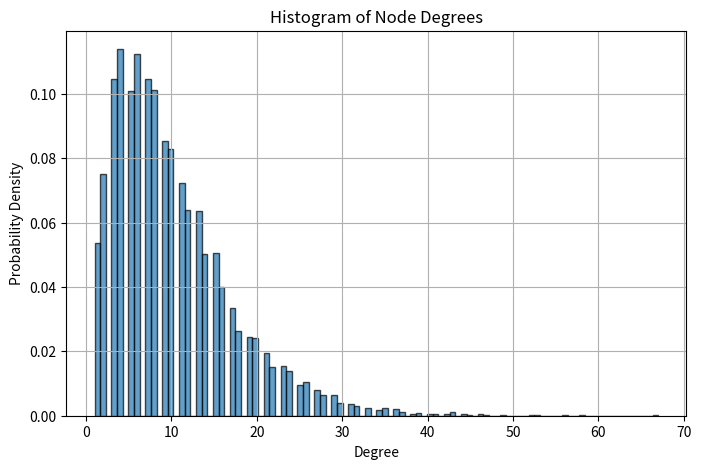

Recreate this plot in Python.
import numpy as np
from scipy.sparse import csr_matrix
from scipy.io import mmwrite
import os
import matplotlib.pyplot as plt
from scipy.stats import gamma

def generate_gamma_degree_graph(num_of_nodes, shape, scale):
    # Sample degrees from Gamma distribution
    degrees = np.random.gamma(shape, scale, num_of_nodes)
    degrees = np.round(degrees).astype(int)

    # Ensure all degrees are at least 1 (optional)
    degrees[degrees < 1] = 1

    # Make sum of degrees even
    if degrees.sum() % 2 != 0:
        degrees[0] += 1

    # Create stubs
    stubs = np.repeat(np.arange(num_of_nodes), degrees)
    np.random.shuffle(stubs)

    # Pair stubs into edges
    row, col = [], []
    existing_edges = set()
    i = 0
    while i < len(stubs) - 1:
        u, v = stubs[i], stubs[i + 1]
        if u != v and (u, v) not in existing_edges and (v, u) not in existing_edges:
            row.extend([u, v])
            col.extend([v, u])
            existing_edges.add((u, v))
            i += 2
        else:
            # Try to find a better partner by swapping with a later stub
            j = i + 2
            while j < len(stubs):
                w = stubs[j]
                if u != w and (u, w) not in existing_edges and (w, u) not in existing_edges:
                    stubs[i + 1], stubs[j] = stubs[j], stubs[i + 1]
                    break
                j += 1
            i += 2

    # Build CSR matrix
    data = np.ones(len(row), dtype=int)
    csr_graph = csr_matrix((data, (row, col)), shape=(num_of_nodes, num_of_nodes))

    return csr_graph


# Generate graphs, If you prefer using degree:
# num_of_nodes = 10000
# shape = 2.0      # Gamma shape (k)
# scale = 2.0      # Gamma scale (θ)
# csr_graph = generate_gamma_degree_graph(num_of_nodes, shape, scale)


# Generate graphs, If you prefer using density:
num_of_nodes = 10000
density = 0.001                                                    # desired edge density
target_avg_deg = density * (num_of_nodes - 1)
shape = 2.0                                                       # controls variance of degrees
scale = target_avg_deg / shape
csr_graph = generate_gamma_degree_graph(num_of_nodes, shape, scale)


# File path
base_dir = "Graphs_with_Gamma_Distributed_Degrees"
folder_name = f"gamma_shape_{shape:.1f}_scale_{scale:.1f}_{num_of_nodes}"
folder_path = os.path.join(base_dir, folder_name)
os.makedirs(folder_path, exist_ok=True)
row_offsets_path = os.path.join(folder_path, "gamma_rowOffsets.txt")
col_indices_path = os.path.join(folder_path, "gamma_columnIndices.txt")
mm_path = os.path.join(folder_path, "gamma_graph.mtx")
pdf_path = os.path.join(folder_path, "degree_histogram.pdf")


# Save graph data
np.savetxt(row_offsets_path, csr_graph.indptr, fmt='%d')
np.savetxt(col_indices_path, csr_graph.indices, fmt='%d')
mmwrite(mm_path, csr_graph)
print(f"Gamma-distributed graph saved to '{folder_path}'")


# Degree histogram
degrees = csr_graph.getnnz(axis=1)
plt.figure(figsize=(8, 5))
plt.hist(degrees, bins=100, density=True, alpha=0.7, edgecolor='black')
plt.title("Histogram of Node Degrees")
plt.xlabel("Degree")
plt.ylabel("Probability Density")
plt.grid(True)
plt.savefig(pdf_path, dpi=400, bbox_inches='tight')
plt.show()

# Fit Gamma to degrees
filtered_degrees = degrees[degrees > 0]  # remove zeros
fitted_shape, loc, fitted_scale = gamma.fit(filtered_degrees, floc=0)
print(f"Fitted shape: {fitted_shape:.3f}, scale: {fitted_scale:.3f}")